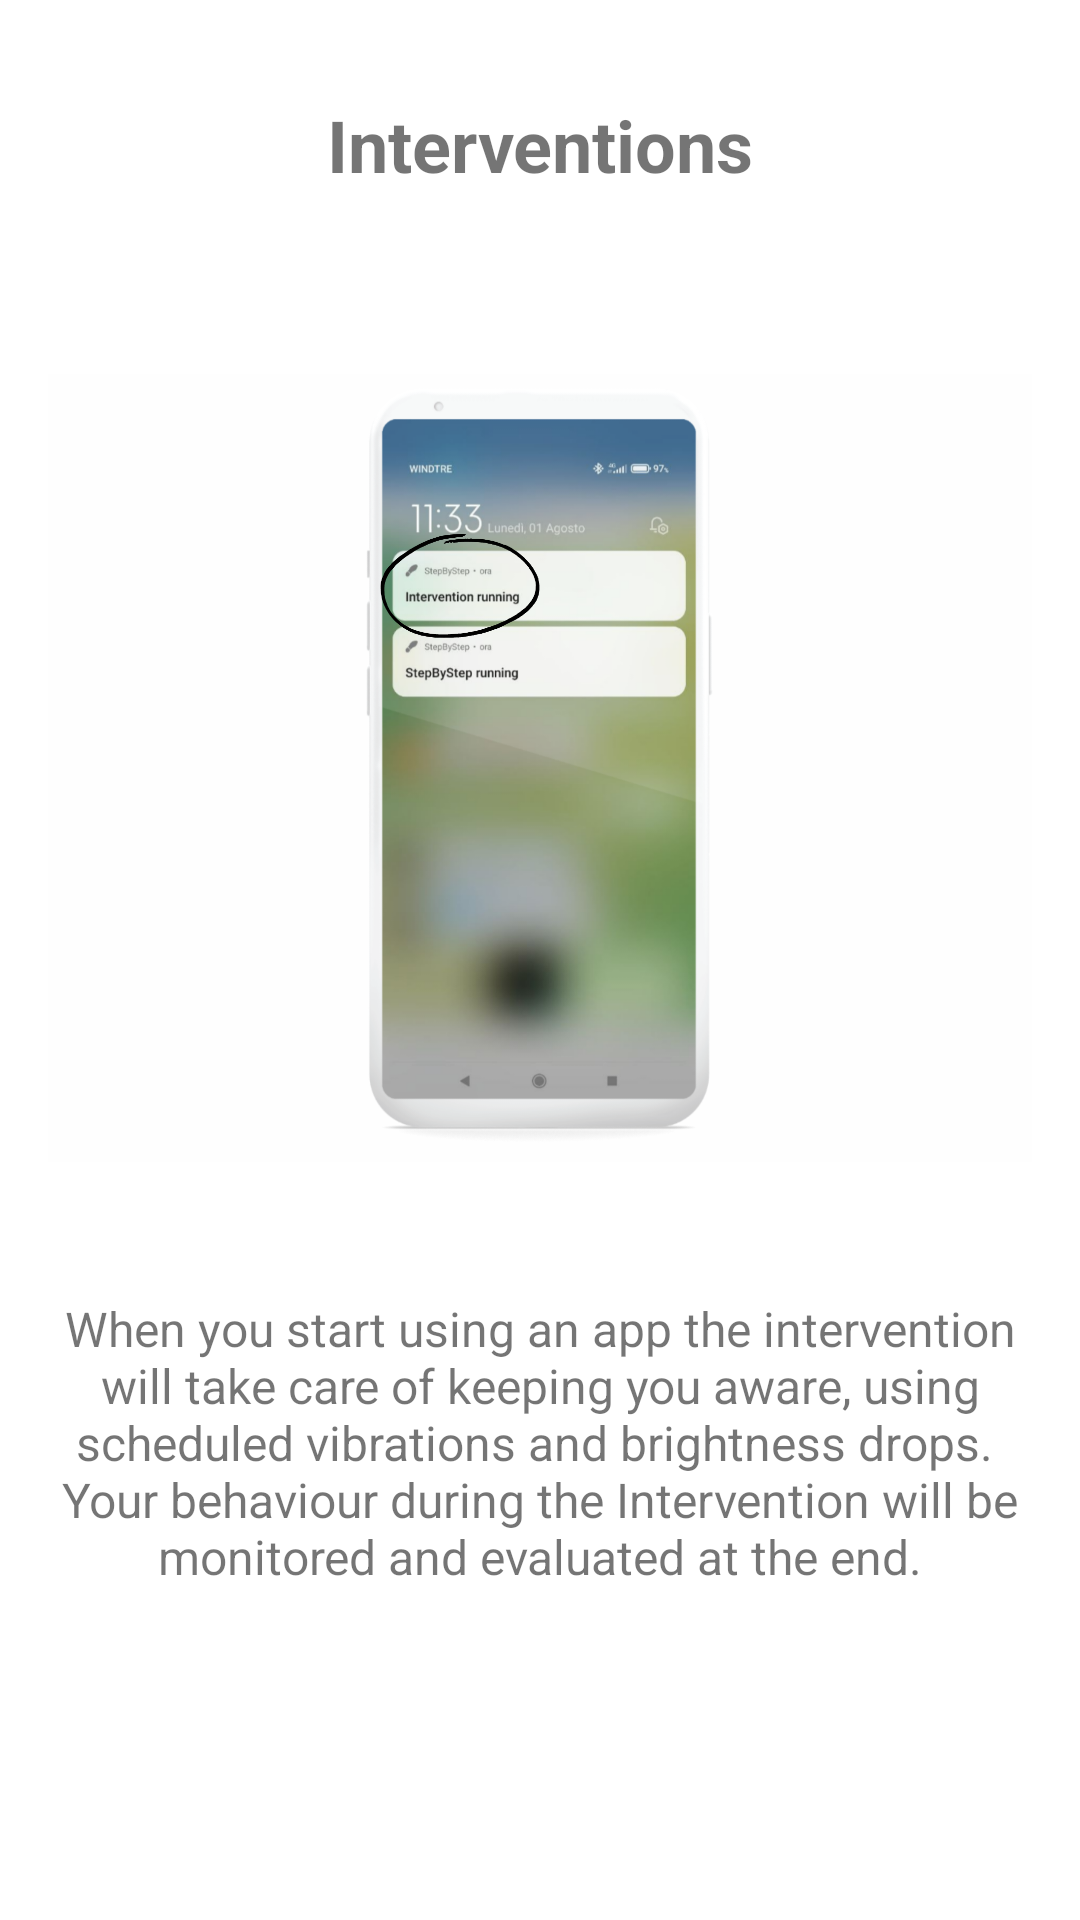

Produce the Android XML layout that renders to this screen, including the resource entries it uses.
<!-- AndroidManifest.xml: application theme Theme.MyApplication -->
<!-- res/layout/fragment_tutorial_4.xml -->
<?xml version="1.0" encoding="utf-8"?>
<androidx.constraintlayout.widget.ConstraintLayout
    xmlns:android="http://schemas.android.com/apk/res/android"
    xmlns:app="http://schemas.android.com/apk/res-auto"
    android:layout_width="match_parent"
    android:layout_height="match_parent">

    <TextView
        android:id="@+id/textView2"
        android:layout_width="wrap_content"
        android:layout_height="wrap_content"
        android:layout_marginStart="16dp"
        android:layout_marginTop="8dp"
        android:layout_marginEnd="16dp"
        android:layout_marginBottom="8dp"
        android:text="@string/tutorial_p4_title"
        android:textSize="24sp"
        android:textStyle="bold"
        app:layout_constraintBottom_toTopOf="@+id/guideline1"
        app:layout_constraintEnd_toEndOf="parent"
        app:layout_constraintStart_toStartOf="parent"
        app:layout_constraintTop_toTopOf="parent" />

    <ImageView
        android:id="@+id/imageView2"
        android:layout_width="0dp"
        android:layout_height="0dp"
        android:layout_marginStart="16dp"
        android:layout_marginTop="16dp"
        android:layout_marginEnd="16dp"
        android:layout_marginBottom="16dp"
        android:contentDescription="@string/tutorial_image"
        android:maxHeight="200dp"
        app:layout_constraintBottom_toTopOf="@+id/guideline2"
        app:layout_constraintEnd_toEndOf="parent"
        app:layout_constraintStart_toStartOf="parent"
        app:layout_constraintTop_toTopOf="@+id/guideline1"
        app:srcCompat="@drawable/tutorial_img_4" />

    <ScrollView
        android:id="@+id/scrollView2"
        android:layout_width="0dp"
        android:layout_height="0dp"
        android:layout_marginStart="16dp"
        android:layout_marginTop="16dp"
        android:layout_marginEnd="16dp"
        android:layout_marginBottom="16dp"
        app:layout_constraintBottom_toTopOf="@+id/guideline3"
        app:layout_constraintEnd_toEndOf="parent"
        app:layout_constraintStart_toStartOf="parent"
        app:layout_constraintTop_toTopOf="@+id/guideline2">

        <TextView
            android:id="@+id/textView4"
            android:layout_width="match_parent"
            android:layout_height="wrap_content"
            android:text="@string/tutorial_p4"
            android:textAlignment="center"
            android:textSize="16sp" />
    </ScrollView>

    <androidx.constraintlayout.widget.Guideline
        android:id="@+id/guideline1"
        android:layout_width="wrap_content"
        android:layout_height="wrap_content"
        android:layout_marginTop="16dp"
        android:orientation="horizontal"
        app:layout_constraintGuide_percent="0.15"
        app:layout_constraintTop_toTopOf="parent" />

    <androidx.constraintlayout.widget.Guideline
        android:id="@+id/guideline2"
        android:layout_width="wrap_content"
        android:layout_height="wrap_content"
        android:orientation="horizontal"
        app:layout_constraintGuide_percent="0.65"
        app:layout_constraintTop_toTopOf="parent" />

    <androidx.constraintlayout.widget.Guideline
        android:id="@+id/guideline3"
        android:layout_width="wrap_content"
        android:layout_height="wrap_content"
        android:orientation="horizontal"
        app:layout_constraintGuide_percent="0.9"
        app:layout_constraintTop_toTopOf="parent" />


</androidx.constraintlayout.widget.ConstraintLayout>
<!-- resources referenced by this layout -->
<resources>
  <!-- drawable tutorial_img_4: png bitmap (drawable-hdpi, 349367 bytes) -->
  <string name="tutorial_image">tutorial image</string>
  <string name="tutorial_p4">When you start using an app the intervention will take care of keeping you aware, using scheduled vibrations and brightness drops. \nYour behaviour during the Intervention will be monitored and evaluated at the end.</string>
  <string name="tutorial_p4_title">Interventions</string>
  <style name="Theme.MyApplication" parent="Theme.MaterialComponents.Light.DarkActionBar">
          
          <item name="colorPrimary">@color/primary</item>
          <item name="colorPrimaryVariant">@color/primary_variant</item>
          <item name="colorOnPrimary">@color/white</item>
          
          <item name="colorSecondary">@color/secondary</item>
          <item name="colorSecondaryVariant">@color/secondary</item>
          <item name="colorOnSecondary">@color/black</item>
          
          <item name="android:statusBarColor" tools:targetApi="l">?attr/colorPrimaryVariant</item>
          
      </style>
  <color name="primary">#DA5565</color>
  <color name="primary_variant">#AC3947</color>
  <color name="white">#FFFFFFFF</color>
  <color name="secondary">#E3D780</color>
  <color name="black">#FF000000</color>
</resources>
